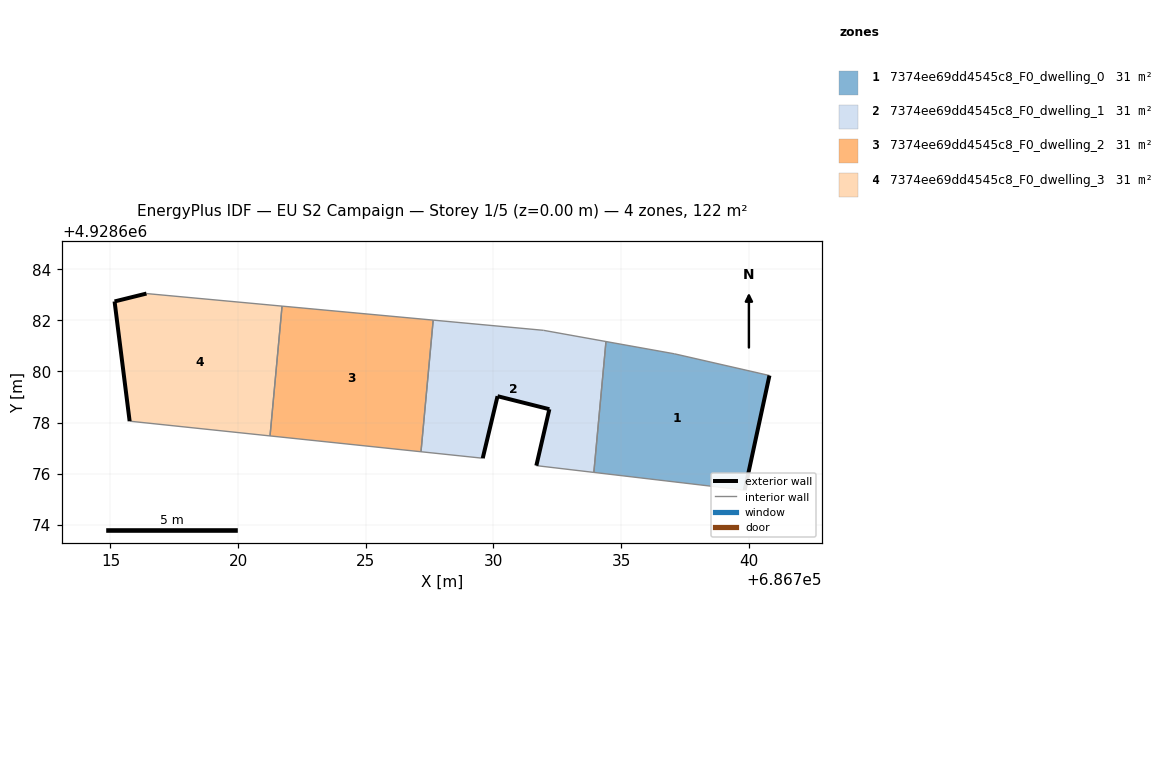
=== STOREY PLAN SPEC (per zone: floor XY polygon, exterior-wall plan segments, windows/doors) ===
zone 1: 7374ee69dd4545c8_F0_dwelling_0  (30.6 m²)
  floor: (686739.84, 4928675.35) (686740.81, 4928679.84) (686737.09, 4928680.69) (686734.41, 4928681.17) (686733.93, 4928676.05)
  exterior wall: (686740.81, 4928679.84) – (686739.84, 4928675.35)  [4.6 m]
  interior walls: 4
zone 2: 7374ee69dd4545c8_F0_dwelling_1  (30.6 m²)
  floor: (686733.93, 4928676.05) (686734.41, 4928681.17) (686731.96, 4928681.61) (686727.64, 4928682.01) (686727.16, 4928676.86) (686729.58, 4928676.60) (686730.16, 4928679.03) (686732.19, 4928678.52) (686731.68, 4928676.31)
  exterior wall: (686731.68, 4928676.31) – (686732.19, 4928678.52)  [2.3 m]
  exterior wall: (686732.19, 4928678.52) – (686730.16, 4928679.03)  [2.1 m]
  exterior wall: (686730.16, 4928679.03) – (686729.58, 4928676.60)  [2.5 m]
  interior walls: 6
zone 3: 7374ee69dd4545c8_F0_dwelling_2  (30.6 m²)
  floor: (686727.16, 4928676.86) (686727.64, 4928682.01) (686721.72, 4928682.56) (686721.25, 4928677.48)
  interior walls: 4
zone 4: 7374ee69dd4545c8_F0_dwelling_3  (30.6 m²)
  floor: (686721.25, 4928677.48) (686721.72, 4928682.56) (686716.41, 4928683.05) (686715.16, 4928682.74) (686715.75, 4928678.05)
  exterior wall: (686715.75, 4928678.05) – (686715.16, 4928682.74)  [4.7 m]
  exterior wall: (686715.16, 4928682.74) – (686716.41, 4928683.05)  [1.3 m]
  interior walls: 3

=== DERIVED (storey summary) ===
Building: EU S2 Campaign
Storey: 1 of 5  (floor level z = 0.00 m)
Storey gross floor area: 122.3 m²
Zones on this storey: 4
  - 7374ee69dd4545c8_F0_dwelling_0: floor 30.6 m²; exterior wall 4.6 m (13.8 m²); WWR 0.0%
  - 7374ee69dd4545c8_F0_dwelling_1: floor 30.6 m²; exterior wall 6.9 m (20.6 m²); WWR 0.0%
  - 7374ee69dd4545c8_F0_dwelling_2: floor 30.6 m²
  - 7374ee69dd4545c8_F0_dwelling_3: floor 30.6 m²; exterior wall 6.0 m (18.0 m²); WWR 0.0%
Zone adjacency (shared interzone walls):
  - 7374ee69dd4545c8_F0_dwelling_0 ↔ 7374ee69dd4545c8_F0_dwelling_1
  - 7374ee69dd4545c8_F0_dwelling_1 ↔ 7374ee69dd4545c8_F0_dwelling_2
  - 7374ee69dd4545c8_F0_dwelling_2 ↔ 7374ee69dd4545c8_F0_dwelling_3